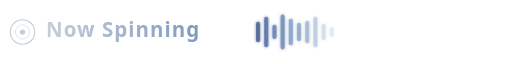
t = 0.00 s
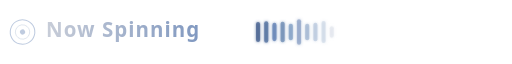
t = 0.67 s
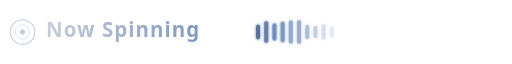
t = 1.33 s
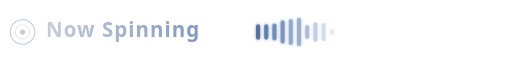
t = 2.00 s
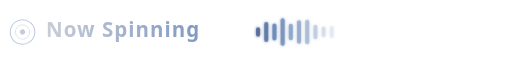
t = 2.67 s
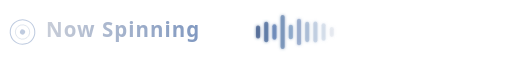
t = 3.33 s

The animated SVG that drew these frames (rendered in a browser with its animation timeline set to each time). Animation: 21 SMIL elements (animate=20,animateTransform=1); one cycle of 4.00 s, repeats indefinitely.

<svg xmlns="http://www.w3.org/2000/svg" width="500" height="50" viewBox="0 0 500 50">
  <defs>
    <linearGradient id="titleGrad" x1="0%" y1="0%" x2="100%" y2="0%">
      <stop offset="0%" style="stop-color:#c8cdd8"/>
      <stop offset="100%" style="stop-color:#8098c0"/>
    </linearGradient>
    <filter id="glow">
      <feGaussianBlur stdDeviation="1.5" result="blur"/>
      <feMerge>
        <feMergeNode in="blur"/>
        <feMergeNode in="SourceGraphic"/>
      </feMerge>
    </filter>
  </defs>

  <!-- Vinyl icon spinning -->
  <g>
    <circle cx="22" cy="25" r="12" fill="none" stroke="#5a7ab0" stroke-width="1" opacity="0.4"/>
    <circle cx="22" cy="25" r="7" fill="none" stroke="#4a6a9a" stroke-width="0.5" opacity="0.3"/>
    <circle cx="22" cy="25" r="2.5" fill="#8098c0" opacity="0.5"/>
    <animateTransform attributeName="transform" type="rotate" from="0 22 25" to="360 22 25" dur="4s" repeatCount="indefinite"/>
  </g>

  <!-- Title text -->
  <text x="45" y="30" font-family="'Segoe UI', 'SF Pro Display', -apple-system, sans-serif" font-size="20" font-weight="700" fill="url(#titleGrad)" letter-spacing="1">Now Spinning</text>

  <!-- Animated waveform bars — deep blue to silver gradient -->
  <g filter="url(#glow)" transform="translate(250, 0)">
    <rect x="0" y="15" width="4" height="20" rx="2" fill="#3d5a8a" opacity="0.7">
      <animate attributeName="height" values="20;8;22;12;20" dur="1.2s" repeatCount="indefinite"/>
      <animate attributeName="y" values="15;21;14;19;15" dur="1.2s" repeatCount="indefinite"/>
    </rect>
    <rect x="8" y="10" width="4" height="30" rx="2" fill="#4a6a9a" opacity="0.7">
      <animate attributeName="height" values="30;14;28;18;30" dur="1.5s" repeatCount="indefinite" begin="0.1s"/>
      <animate attributeName="y" values="10;18;11;16;10" dur="1.5s" repeatCount="indefinite" begin="0.1s"/>
    </rect>
    <rect x="16" y="18" width="4" height="14" rx="2" fill="#5a7ab0" opacity="0.7">
      <animate attributeName="height" values="14;24;10;20;14" dur="1.3s" repeatCount="indefinite" begin="0.2s"/>
      <animate attributeName="y" values="18;13;20;15;18" dur="1.3s" repeatCount="indefinite" begin="0.2s"/>
    </rect>
    <rect x="24" y="8" width="4" height="34" rx="2" fill="#6888b0" opacity="0.7">
      <animate attributeName="height" values="34;16;30;20;34" dur="1.6s" repeatCount="indefinite" begin="0.15s"/>
      <animate attributeName="y" values="8;17;10;15;8" dur="1.6s" repeatCount="indefinite" begin="0.15s"/>
    </rect>
    <rect x="32" y="12" width="4" height="26" rx="2" fill="#7898c0" opacity="0.65">
      <animate attributeName="height" values="26;10;28;14;26" dur="1.1s" repeatCount="indefinite" begin="0.3s"/>
      <animate attributeName="y" values="12;20;11;18;12" dur="1.1s" repeatCount="indefinite" begin="0.3s"/>
    </rect>
    <rect x="40" y="16" width="4" height="18" rx="2" fill="#8098c0" opacity="0.6">
      <animate attributeName="height" values="18;28;12;24;18" dur="1.4s" repeatCount="indefinite" begin="0.25s"/>
      <animate attributeName="y" values="16;11;19;13;16" dur="1.4s" repeatCount="indefinite" begin="0.25s"/>
    </rect>
    <rect x="48" y="14" width="4" height="22" rx="2" fill="#90a8c8" opacity="0.55">
      <animate attributeName="height" values="22;8;26;14;22" dur="1.7s" repeatCount="indefinite" begin="0.05s"/>
      <animate attributeName="y" values="14;21;12;18;14" dur="1.7s" repeatCount="indefinite" begin="0.05s"/>
    </rect>
    <rect x="56" y="10" width="4" height="30" rx="2" fill="#a0b4d0" opacity="0.45">
      <animate attributeName="height" values="30;18;32;12;30" dur="1.3s" repeatCount="indefinite" begin="0.35s"/>
      <animate attributeName="y" values="10;16;9;19;10" dur="1.3s" repeatCount="indefinite" begin="0.35s"/>
    </rect>
    <rect x="64" y="17" width="4" height="16" rx="2" fill="#b0c0d8" opacity="0.35">
      <animate attributeName="height" values="16;24;10;22;16" dur="1.5s" repeatCount="indefinite" begin="0.4s"/>
      <animate attributeName="y" values="17;13;20;14;17" dur="1.5s" repeatCount="indefinite" begin="0.4s"/>
    </rect>
    <rect x="72" y="20" width="4" height="10" rx="2" fill="#c0c8d8" opacity="0.25">
      <animate attributeName="height" values="10;18;6;14;10" dur="1.2s" repeatCount="indefinite" begin="0.2s"/>
      <animate attributeName="y" values="20;16;22;18;20" dur="1.2s" repeatCount="indefinite" begin="0.2s"/>
    </rect>
  </g>
</svg>
